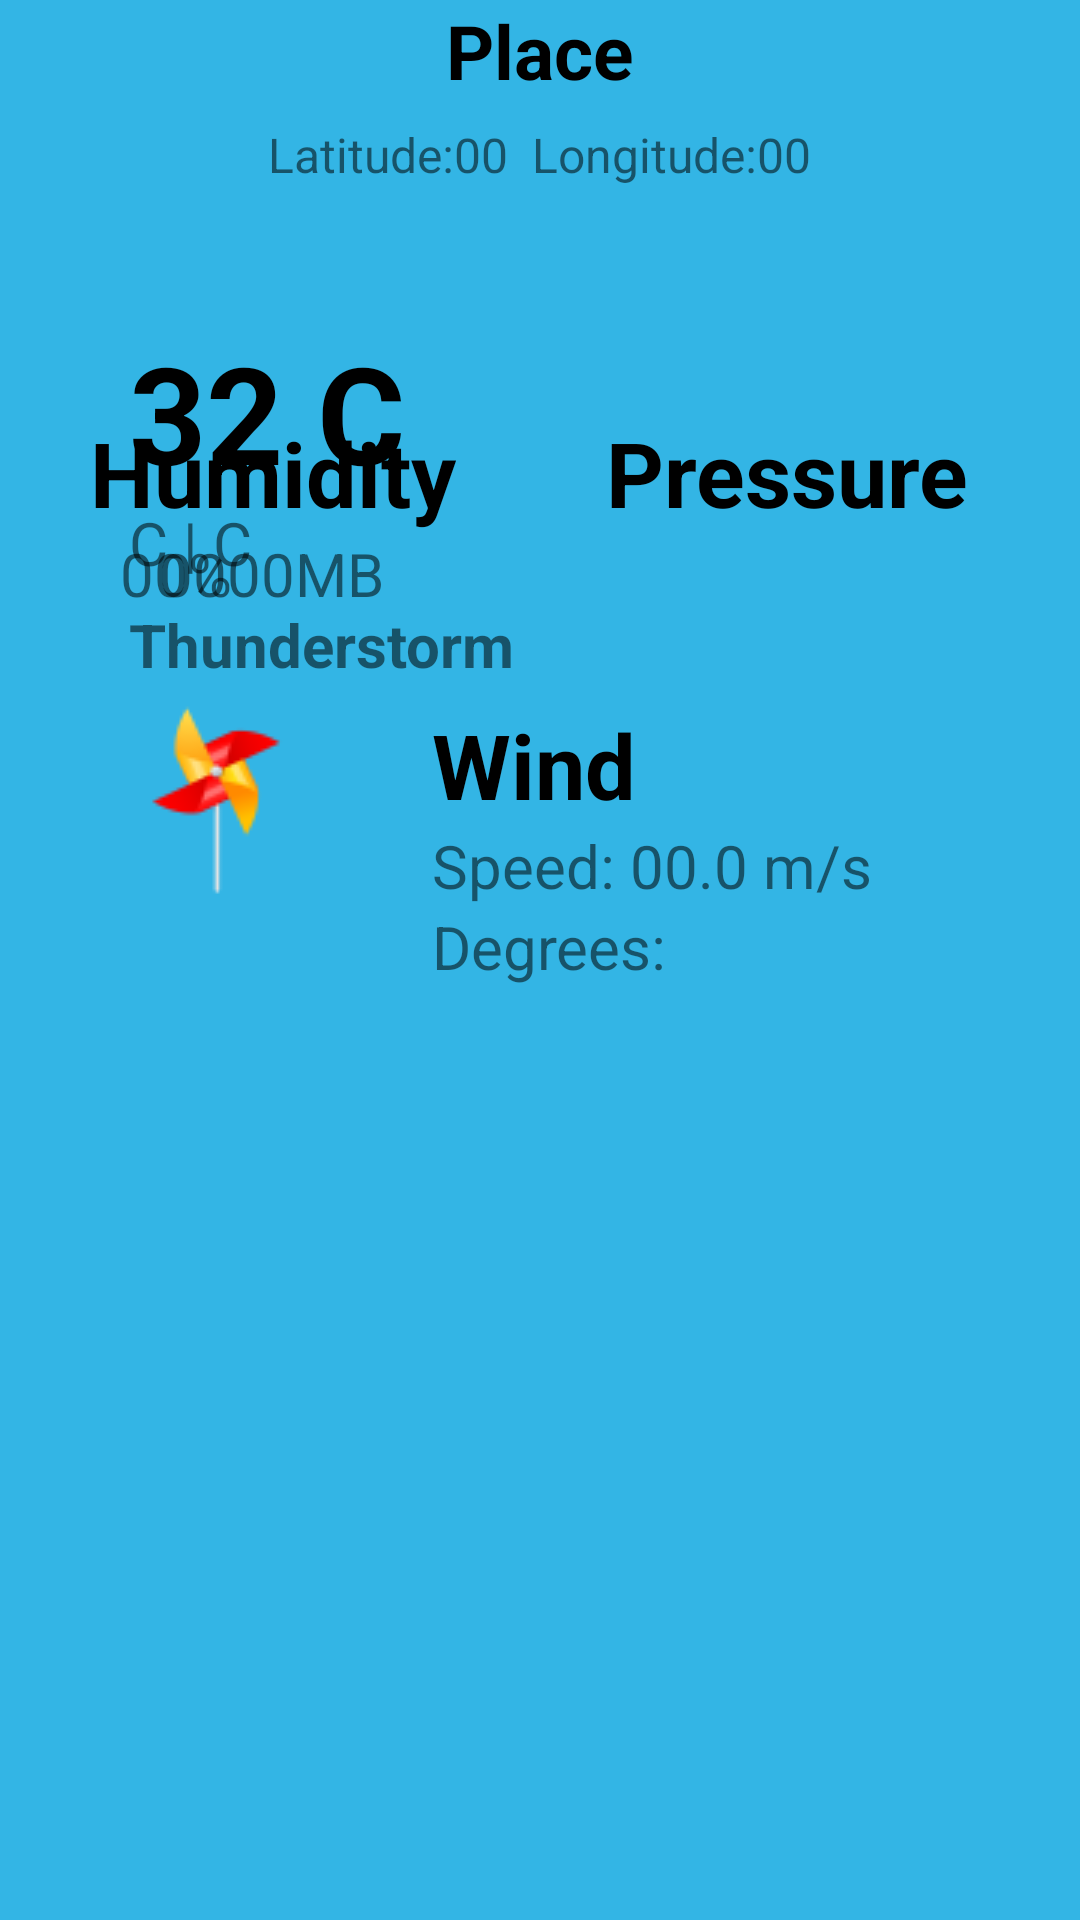

Produce the Android XML layout that renders to this screen, including the resource entries it uses.
<!-- AndroidManifest.xml: application theme AppTheme -->
<!-- res/layout/current_layout.xml -->
<?xml version="1.0" encoding="utf-8"?>
<LinearLayout
    xmlns:android="http://schemas.android.com/apk/res/android"
    android:layout_width="match_parent"
    android:layout_height="match_parent"
    android:orientation="vertical"
    android:layout_marginTop="40dp"
    android:background="@android:color/holo_blue_light"
    android:weightSum="1">
    <ScrollView
        android:layout_width="match_parent"
        android:layout_height="match_parent">

        <RelativeLayout
            android:layout_width="match_parent"
            android:layout_height="wrap_content">
            <ImageView
                android:layout_width="wrap_content"
                android:layout_height="wrap_content"
                android:id="@+id/weathericon"
                android:src="@drawable/rain_icon"
                android:layout_marginTop="35dp"
                android:layout_below="@+id/coords"
                android:layout_alignParentLeft="true"
                android:layout_alignParentStart="true" />

            <TextView
                android:layout_width="wrap_content"
                android:layout_height="wrap_content"
                android:textSize="25sp"
                android:textStyle="bold"
                android:text="Place"
                android:id="@+id/placeTv"
                android:layout_alignParentTop="true"
                android:layout_centerHorizontal="true"
                android:textColor="#000" />

            <TextView
                android:layout_width="wrap_content"
                android:layout_height="wrap_content"
                android:text="32 C"
                android:textSize="45sp"
                android:textStyle="bold"
                android:id="@+id/mainTemp"
                android:layout_alignTop="@+id/weathericon"
                android:layout_toRightOf="@+id/weathericon"
                android:layout_marginLeft="30dp"
                android:layout_marginTop="10dp"
                android:layout_marginStart="43dp"
                android:textColor="#000" />

            <TextView
                android:layout_width="wrap_content"
                android:layout_height="wrap_content"
                android:text="C | C"
                android:textSize="20sp"
                android:id="@+id/minmax"
                android:layout_alignLeft="@+id/mainTemp"
                android:layout_alignStart="@+id/mainTemp"
                android:layout_below="@+id/mainTemp" />

            <TextView
                android:layout_width="wrap_content"
                android:layout_height="wrap_content"
                android:textSize="20sp"
                android:textStyle="bold"
                android:layout_marginTop="7dp"
                android:text="Thunderstorm"
                android:id="@+id/weatherdesc"
                android:layout_below="@+id/minmax"
                android:layout_alignLeft="@+id/minmax"
                android:layout_alignStart="@+id/minmax" />

            <TextView
                android:layout_width="wrap_content"
                android:layout_height="wrap_content"
                android:text="Latitude:00  Longitude:00"
                android:id="@+id/coords"
                android:textSize="16sp"
                android:layout_marginTop="7dp"
                android:layout_below="@+id/placeTv"
                android:layout_centerHorizontal="true" />
            <TextView
                android:layout_width="wrap_content"
                android:layout_height="wrap_content"
                android:textSize="30sp"
                android:text="Humidity"
                android:textStyle="bold"
                android:id="@+id/humiditytitle"
                android:layout_below="@+id/weathericon"
                android:layout_marginTop="40dp"
                android:layout_marginLeft="30dp"
                android:layout_alignParentLeft="true"
                android:layout_alignParentStart="true"
                android:textColor="#000" />
            <TextView
                android:layout_width="wrap_content"
                android:layout_height="wrap_content"
                android:textSize="20sp"
                android:text="00%"
                android:layout_marginLeft="40dp"
                android:id="@+id/humidity"
                android:layout_alignParentLeft="true"
                android:layout_alignParentStart="true"
                android:layout_below="@+id/humiditytitle" />
            <TextView
                android:layout_width="wrap_content"
                android:layout_height="wrap_content"
                android:text="Pressure"
                android:textStyle="bold"
                android:textSize="30sp"
                android:layout_marginLeft="50dp"
                android:id="@+id/presstitle"
                android:layout_toRightOf="@+id/humiditytitle"
                android:layout_alignTop="@+id/humiditytitle"
                android:textColor="#000" />
            <TextView
                android:layout_width="wrap_content"
                android:layout_height="wrap_content"
                android:textSize="20sp"
                android:text="0000MB"
                android:id="@+id/press"
                android:layout_marginLeft="10dp"
                android:layout_alignTop="@+id/humidity"
                android:layout_alignLeft="@+id/weatherdesc"
                android:layout_alignStart="@+id/weatherdesc" />

            <ImageView
                android:layout_width="wrap_content"
                android:layout_height="wrap_content"
                android:id="@+id/windimg"
                android:src="@drawable/wind_direction"
                android:layout_below="@+id/humidity"
                android:layout_marginTop="30dp"
                android:layout_marginLeft="40dp"
                android:layout_alignParentLeft="true"
                android:layout_alignParentStart="true" />

            <TextView
                android:layout_width="wrap_content"
                android:layout_height="wrap_content"
                android:text="Wind"
                android:layout_marginLeft="40dp"
                android:textStyle="bold"
                android:textSize="30sp"
                android:id="@+id/windtitle"
                android:layout_alignTop="@+id/windimg"
                android:layout_toRightOf="@+id/windimg"
                android:layout_toEndOf="@+id/windimg"
                android:textColor="#000" />

            <TextView
                android:layout_width="wrap_content"
                android:layout_height="wrap_content"
                android:text="Speed: 00.0 m/s"
                android:textSize="20sp"
                android:id="@+id/speed"
                android:layout_below="@+id/windtitle"
                android:layout_alignLeft="@+id/windtitle"
                android:layout_alignStart="@+id/windtitle" />

            <TextView
                android:layout_width="wrap_content"
                android:layout_height="wrap_content"
                android:text="Degrees: "
                android:textSize="20sp"
                android:id="@+id/deg"
                android:layout_below="@+id/speed"
                android:layout_alignLeft="@+id/speed"
                android:layout_alignStart="@+id/speed" />

        </RelativeLayout>
    </ScrollView>




</LinearLayout>
<!-- resources referenced by this layout -->
<resources>
  <!-- drawable wind_direction: png bitmap (drawable, 2342 bytes) -->
  <style name="AppTheme" parent="Theme.AppCompat.Light.NoActionBar">
          
          <item name="colorPrimary">#455A64</item>
          <item name="colorPrimaryDark">#263238</item>
  
      </style>
</resources>
